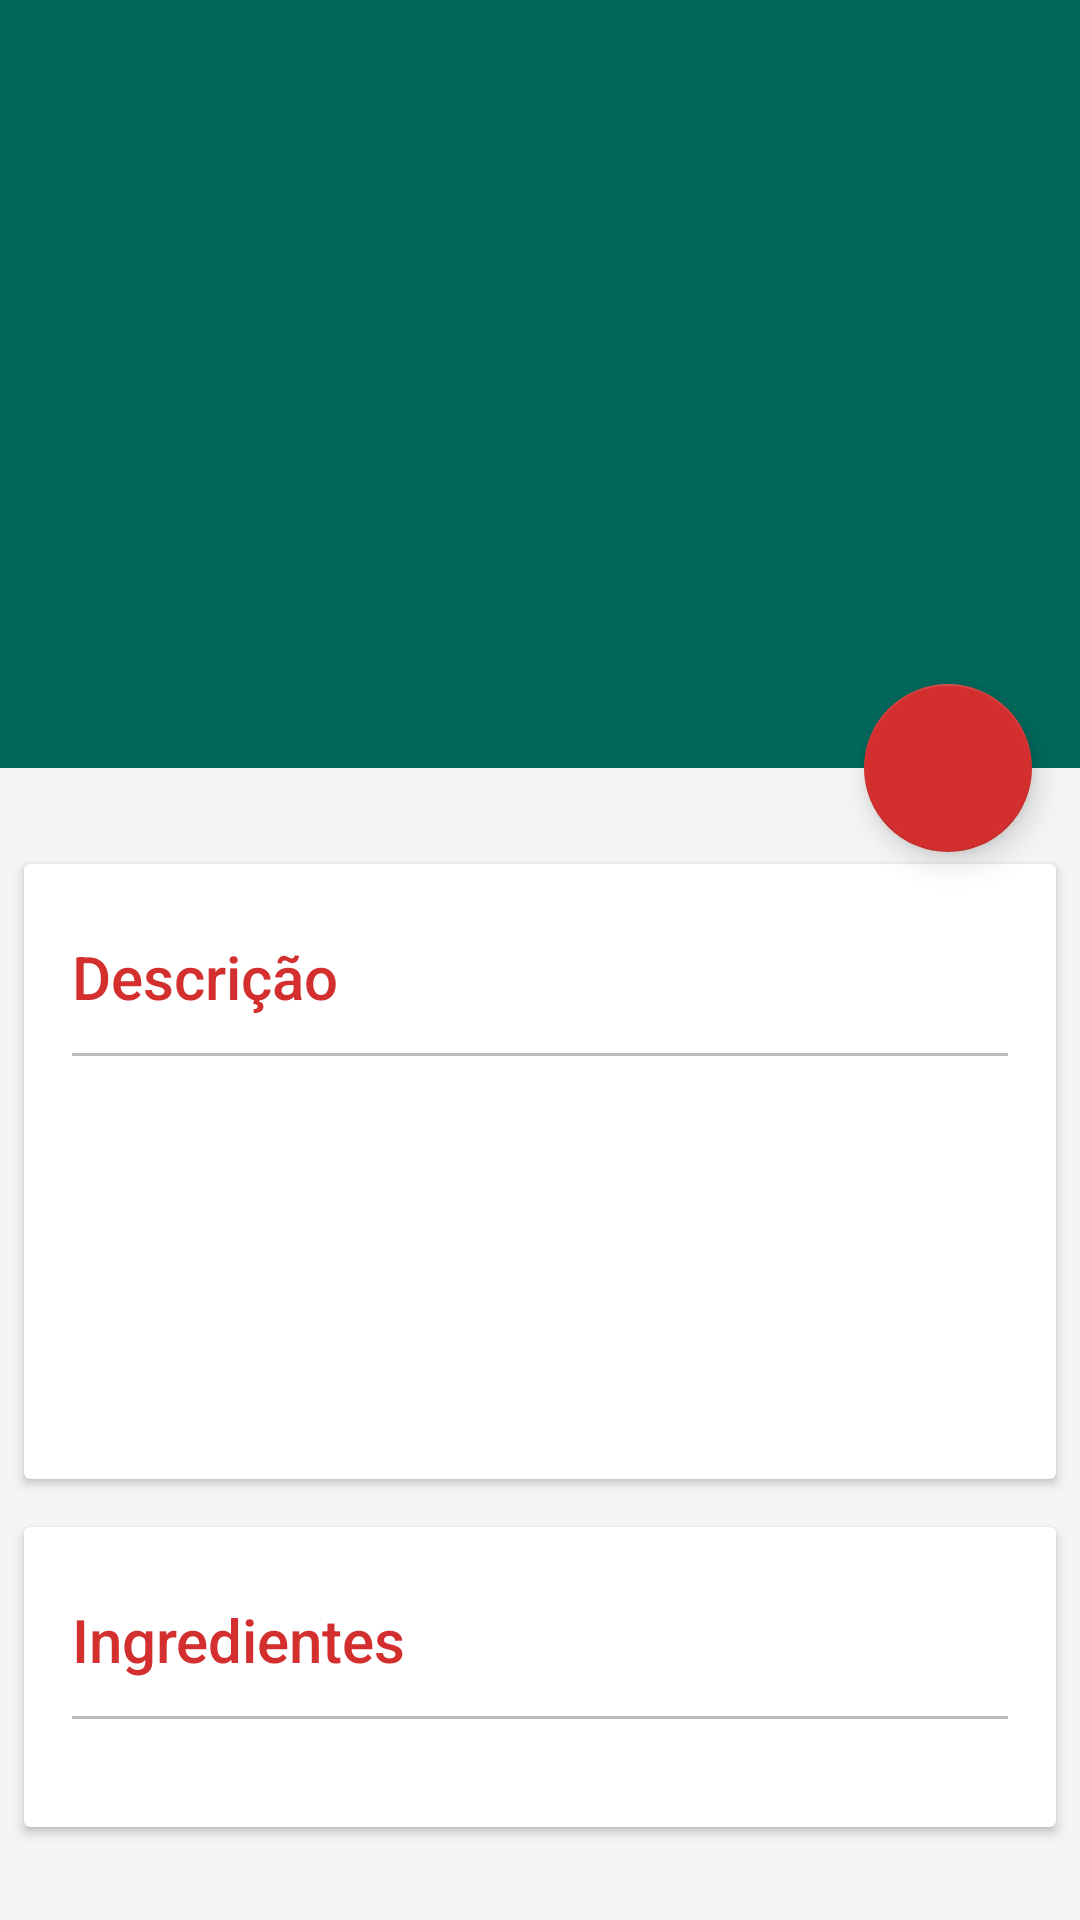

Produce the Android XML layout that renders to this screen, including the resource entries it uses.
<!-- AndroidManifest.xml: application theme Theme.DesignDemo -->
<!-- res/layout/activity_recipe_details.xml -->
<?xml version="1.0" encoding="utf-8"?>
<android.support.design.widget.CoordinatorLayout xmlns:android="http://schemas.android.com/apk/res/android"
                                                 xmlns:app="http://schemas.android.com/apk/res-auto"
                                                 android:id="@+id/main_content"
                                                 android:layout_width="match_parent"
                                                 android:layout_height="match_parent"
                                                 android:fitsSystemWindows="true">

    <android.support.design.widget.AppBarLayout
        android:id="@+id/appbar"
        android:layout_width="match_parent"
        android:layout_height="@dimen/detail_backdrop_height"

        android:theme="@style/ThemeOverlay.AppCompat.Dark.ActionBar"
        android:fitsSystemWindows="true">

        <android.support.design.widget.CollapsingToolbarLayout
            android:id="@+id/collapsing_toolbar"
            android:layout_width="match_parent"
            android:layout_height="match_parent"
            app:layout_scrollFlags="scroll|exitUntilCollapsed"
            android:fitsSystemWindows="true"

            app:contentScrim="?attr/colorPrimary"
            app:expandedTitleMarginStart="48dp"
            app:expandedTitleMarginEnd="64dp">

            <ImageView
                android:id="@+id/backdrop"
                android:layout_width="match_parent"
                android:layout_height="match_parent"
                android:scaleType="centerCrop"
                android:fitsSystemWindows="true"
                app:layout_collapseMode="parallax" />

            <android.support.v7.widget.Toolbar
                android:id="@+id/toolbar"
                android:layout_width="match_parent"
                android:layout_height="?attr/actionBarSize"
                app:popupTheme="@style/ThemeOverlay.AppCompat.Light"
                app:layout_collapseMode="pin" />

        </android.support.design.widget.CollapsingToolbarLayout>

    </android.support.design.widget.AppBarLayout>

    <android.support.v4.widget.NestedScrollView
        android:layout_width="match_parent"
        android:layout_height="match_parent"
        app:layout_behavior="@string/appbar_scrolling_view_behavior">

        <LinearLayout
            android:layout_width="match_parent"
            android:layout_height="match_parent"
            android:orientation="vertical"
            android:paddingTop="24dp">

            <include layout="@layout/include_card_intro"       android:id="@+id/card_intro"/>
            <include layout="@layout/include_card_ingredients" android:id="@+id/card_ingredients"/>
            <include layout="@layout/include_card_prepare"     android:id="@+id/card_prepare"/>



        </LinearLayout>

    </android.support.v4.widget.NestedScrollView>

    <android.support.design.widget.FloatingActionButton
        android:layout_height="wrap_content"
        android:layout_width="wrap_content"
        app:layout_anchor="@id/appbar"
        app:layout_anchorGravity="bottom|right|end"
        android:src="@drawable/ic_favorite_border_white_48dp"
        android:layout_margin="@dimen/fab_margin"
        android:clickable="true"/>

</android.support.design.widget.CoordinatorLayout>
<!-- res/layout/include_card_intro.xml (included above) -->
<android.support.v7.widget.CardView xmlns:android="http://schemas.android.com/apk/res/android"
                                    xmlns:app="http://schemas.android.com/apk/res-auto"
                                    android:layout_width="match_parent"
                                    android:layout_height="wrap_content"
                                    android:layout_margin="@dimen/card_margin">

    <LinearLayout
        style="@style/Widget.CardContent"
        android:layout_width="match_parent"
        android:layout_height="wrap_content">

        <TextView
            android:layout_width="match_parent"
            android:layout_height="wrap_content"
            android:text="@string/description"
            android:textColor="@color/colorAccent"
            android:textAppearance="@style/TextAppearance.AppCompat.Title" />

        <View android:layout_width="match_parent"
            android:layout_height="1dp"
            android:padding="6dp"
            android:layout_marginTop="12dp"
            android:layout_marginBottom="12dp"
            android:background="@color/lightGrey"/>

        <TextView
            android:id="@+id/description"
            android:layout_width="match_parent"
            android:layout_height="wrap_content"
            android:padding="6dp"
            android:layout_marginBottom="12dp"/>


        <LinearLayout
            android:orientation="horizontal"
            android:layout_width="fill_parent"
            android:layout_height="60dp"
            android:layout_marginTop="2dp">

            <LinearLayout
                android:orientation="vertical"
                android:layout_width="fill_parent"
                android:layout_weight="1"
                android:layout_height="70dp">

                <ImageView
                    android:layout_width="95dp"
                    android:layout_height="35dp"
                    android:padding="3dp"
                    android:layout_gravity="center"
                    android:src="@drawable/ic_schedule_black_48dp"/>

                <TextView
                    android:id="@+id/time"
                    android:layout_width="match_parent"
                    android:layout_height="30dp"
                    android:gravity="center"
                    android:textStyle="bold" />

            </LinearLayout>
            <LinearLayout
                android:orientation="vertical"
                android:layout_width="fill_parent"
                android:layout_weight="1"
                android:layout_height="70dp">

                <ImageView
                    android:layout_width="95dp"
                    android:layout_height="35dp"
                    android:padding="3dp"
                    android:layout_gravity="center"
                    android:src="@drawable/ic_group_black_48dp"/>

                <TextView
                    android:id="@+id/servings"
                    android:layout_width="match_parent"
                    android:layout_height="30dp"
                    android:gravity="center"
                    android:textStyle="bold" />

            </LinearLayout>

        </LinearLayout>

    </LinearLayout>

</android.support.v7.widget.CardView>
<!-- res/layout/include_card_ingredients.xml (included above) -->
<android.support.v7.widget.CardView xmlns:android="http://schemas.android.com/apk/res/android"
                                    xmlns:app="http://schemas.android.com/apk/res-auto"
                                    android:layout_width="match_parent"
                                    android:layout_height="wrap_content"
                                    android:layout_margin="@dimen/card_margin">

    <LinearLayout
        style="@style/Widget.CardContent"
        android:layout_width="match_parent"
        android:layout_height="wrap_content"
        android:id="@+id/containerIngredients" >

        <TextView
            android:layout_width="match_parent"
            android:layout_height="wrap_content"
            android:text="@string/ingredients"
            android:textColor="@color/colorAccent"
            android:textAppearance="@style/TextAppearance.AppCompat.Title" />

        <View android:layout_width="match_parent"
            android:layout_height="1dp"
            android:padding="6dp"
            android:layout_marginTop="12dp"
            android:layout_marginBottom="12dp"
            android:background="@color/lightGrey"/>



    </LinearLayout>

</android.support.v7.widget.CardView>
<!-- res/layout/include_card_prepare.xml (included above) -->
<RelativeLayout xmlns:android="http://schemas.android.com/apk/res/android"
                      android:layout_width="match_parent"
                      android:layout_height="wrap_content"
                      android:layout_margin="@dimen/card_margin">

    <LinearLayout

        style="@style/Widget.CardContent"
        android:layout_width="match_parent"
        android:layout_height="wrap_content"
        android:id="@+id/containerInstructions" >

        <TextView
            android:layout_width="match_parent"
            android:layout_height="wrap_content"
            android:text="@string/prepare"
            android:textColor="@color/colorAccent"
            android:textAppearance="@style/TextAppearance.AppCompat.Title" />

        <View android:layout_width="match_parent"
            android:layout_height="1dp"
            android:padding="6dp"
            android:layout_marginTop="12dp"
            android:layout_marginBottom="12dp"
            android:background="@color/lightGrey"/>



    </LinearLayout>

</RelativeLayout>
<!-- resources referenced by this layout -->
<resources>
  <color name="colorAccent">#D32F2F</color>
  <color name="lightGrey">#BDBDBD</color>
  <dimen name="card_margin">8dp</dimen>
  <dimen name="detail_backdrop_height">256dp</dimen>
  <dimen name="fab_margin">16dp</dimen>
  <string name="description">Descrição</string>
  <string name="ingredients">Ingredientes</string>
  <string name="prepare">Preparo</string>
  <style name="Widget.CardContent" parent="android:Widget">
          <item name="android:paddingLeft">16dp</item>
          <item name="android:paddingRight">16dp</item>
          <item name="android:paddingTop">24dp</item>
          <item name="android:paddingBottom">24dp</item>
          <item name="android:orientation">vertical</item>
      </style>
  <style name="Theme.DesignDemo" parent="Base.Theme.DesignDemo">
      </style>
  <style name="Base.Theme.DesignDemo" parent="Theme.AppCompat.Light.NoActionBar">
          <item name="colorPrimary">@color/colorPrimary</item>
          <item name="colorPrimaryDark">@color/colorPrimaryDark</item>
          <item name="colorAccent">@color/colorAccent</item>
          <item name="android:windowBackground">@color/window_background</item>
      </style>
  <color name="colorPrimary">#00695C</color>
  <color name="colorPrimaryDark">#004D40</color>
  <color name="window_background">#FFF5F5F5</color>
</resources>
